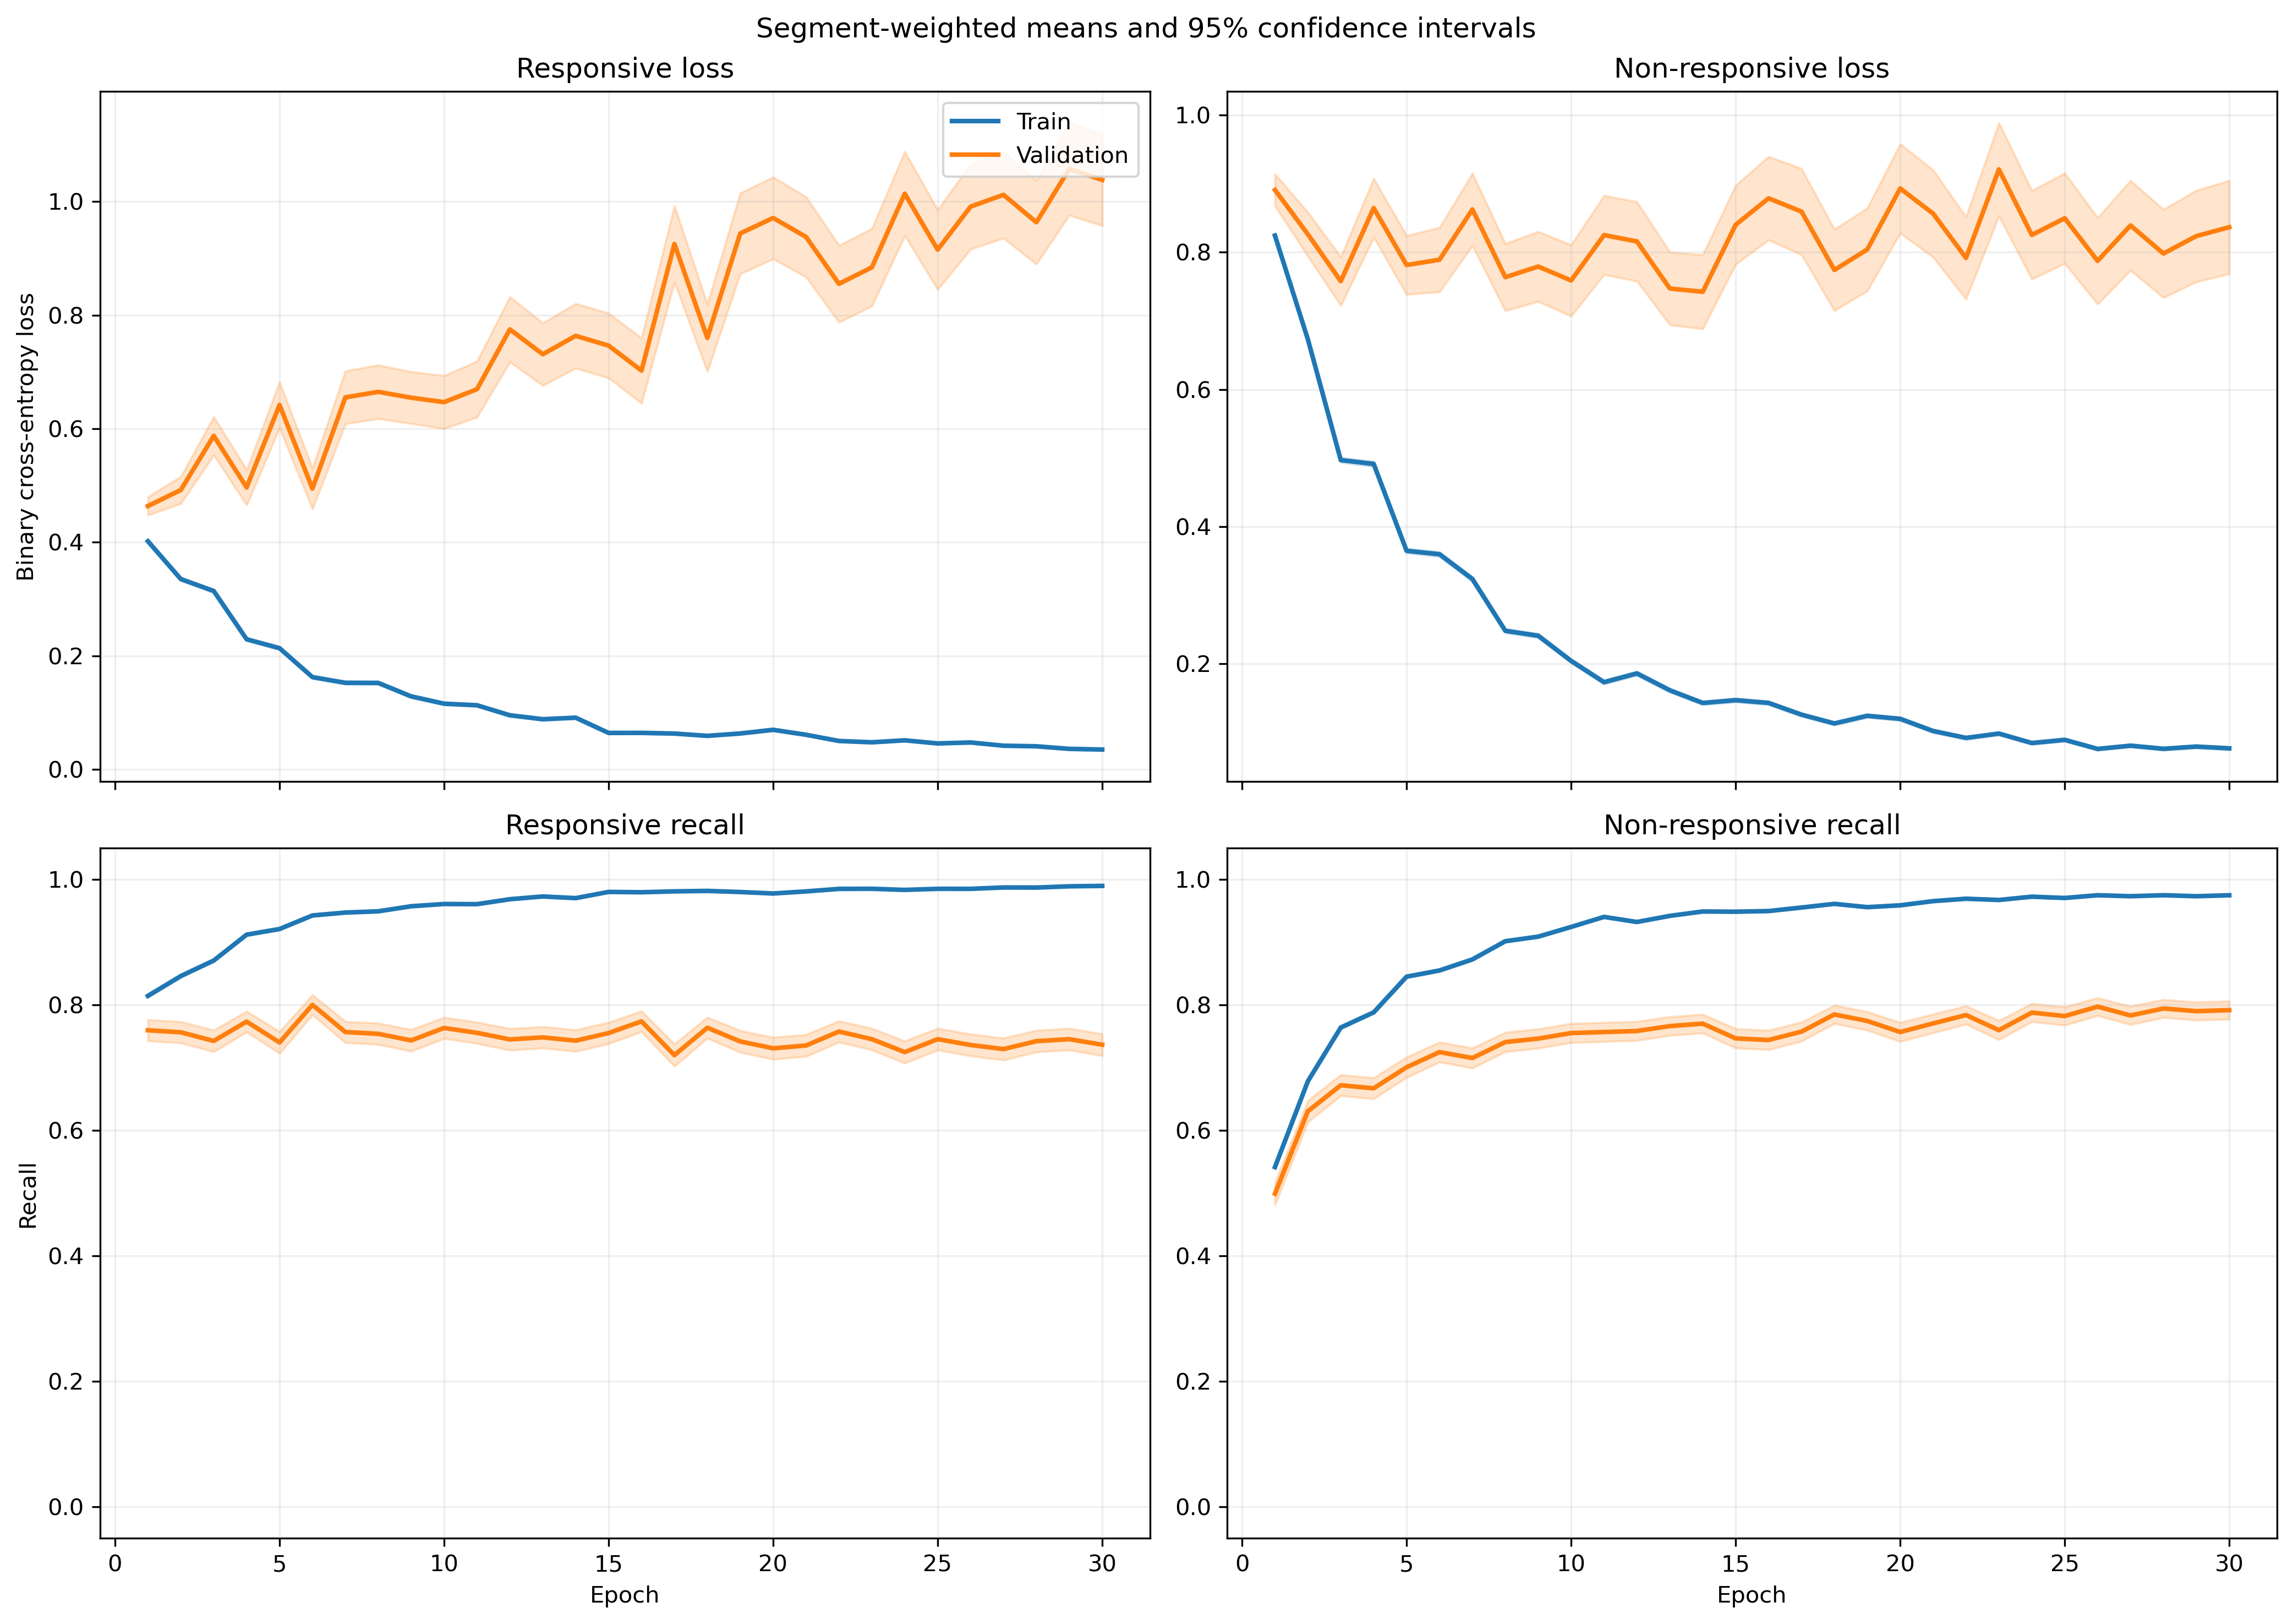

Values plotted in this chart, from the file beside it:
fold, epoch, split, r_loss, r_loss_count, r_loss_sum, r_loss_sum_sq, r_recall, r_recall_count, r_recall_sum, r_recall_sum_sq, nr_loss, nr_loss_count, nr_loss_sum, nr_loss_sum_sq, nr_recall, nr_recall_count, nr_recall_sum, nr_recall_sum_sq
1, 1, train, 0.4289, 2449, 1050, 780.2, 0.813, 2449, 1991, 1991, 0.7716, 3066, 2366, 2869, 0.5535, 3066, 1697, 1697
1, 1, validation, 0.2378, 21, 4.993, 1.76, 0.9524, 21, 20.0, 20.0, , 0, 0.0, 0.0, , 0, 0.0, 0.0
1, 2, train, 0.4344, 2449, 1064, 1204, 0.7913, 2449, 1938, 1938, 0.4943, 3066, 1516, 1970, 0.759, 3066, 2327, 2327
1, 2, validation, 0.3447, 21, 7.238, 4.479, 0.8095, 21, 17.0, 17.0, , 0, 0.0, 0.0, , 0, 0.0, 0.0
1, 3, train, 0.2478, 2449, 607, 590, 0.9069, 2449, 2221, 2221, 0.5604, 3066, 1718, 2739, 0.7384, 3066, 2264, 2264
1, 3, validation, 0.2413, 21, 5.068, 2.932, 0.8571, 21, 18.0, 18.0, , 0, 0.0, 0.0, , 0, 0.0, 0.0
1, 4, train, 0.2699, 2449, 660.9, 923, 0.8869, 2449, 2172, 2172, 0.4032, 3066, 1236, 2377, 0.8343, 3066, 2558, 2558
1, 4, validation, 0.2075, 21, 4.358, 5.019, 0.9524, 21, 20.0, 20.0, , 0, 0.0, 0.0, , 0, 0.0, 0.0
1, 5, train, 0.2666, 2449, 653, 1084, 0.8947, 2449, 2191, 2191, 0.3055, 3066, 936.5, 1755, 0.8777, 3066, 2691, 2691
1, 5, validation, 0.3434, 21, 7.211, 12, 0.8571, 21, 18.0, 18.0, , 0, 0.0, 0.0, , 0, 0.0, 0.0
1, 6, train, 0.189, 2449, 462.8, 803.1, 0.9347, 2449, 2289, 2289, 0.3025, 3066, 927.4, 1933, 0.8793, 3066, 2696, 2696
1, 6, validation, 0.3491, 21, 7.331, 10.76, 0.9048, 21, 19.0, 19.0, , 0, 0.0, 0.0, , 0, 0.0, 0.0
1, 7, train, 0.1953, 2449, 478.3, 880.6, 0.933, 2449, 2285, 2285, 0.2347, 3066, 719.7, 1448, 0.9048, 3066, 2774, 2774
1, 7, validation, 0.382, 21, 8.022, 14.75, 0.8571, 21, 18.0, 18.0, , 0, 0.0, 0.0, , 0, 0.0, 0.0
1, 8, train, 0.1533, 2449, 375.5, 579.9, 0.949, 2449, 2324, 2324, 0.2533, 3066, 776.5, 1651, 0.9028, 3066, 2768, 2768
1, 8, validation, 0.2242, 21, 4.708, 6.325, 0.9048, 21, 19.0, 19.0, , 0, 0.0, 0.0, , 0, 0.0, 0.0
1, 9, train, 0.1551, 2449, 379.9, 664.4, 0.949, 2449, 2324, 2324, 0.1674, 3066, 513.2, 1014, 0.9364, 3066, 2871, 2871
1, 9, validation, 0.254, 21, 5.334, 7.2, 0.9048, 21, 19.0, 19.0, , 0, 0.0, 0.0, , 0, 0.0, 0.0
1, 10, train, 0.1116, 2449, 273.2, 479.3, 0.962, 2449, 2356, 2356, 0.1953, 3066, 598.7, 1300, 0.9253, 3066, 2837, 2837
1, 10, validation, 0.3056, 21, 6.417, 12.35, 0.8571, 21, 18.0, 18.0, , 0, 0.0, 0.0, , 0, 0.0, 0.0
1, 11, train, 0.1159, 2449, 284, 495.7, 0.9604, 2449, 2352, 2352, 0.1575, 3066, 482.7, 1049, 0.9442, 3066, 2895, 2895
1, 11, validation, 0.1793, 21, 3.764, 5.025, 0.9048, 21, 19.0, 19.0, , 0, 0.0, 0.0, , 0, 0.0, 0.0
1, 12, train, 0.08574, 2449, 210, 369.1, 0.9747, 2449, 2387, 2387, 0.1788, 3066, 548.3, 1269, 0.9351, 3066, 2867, 2867
1, 12, validation, 0.4556, 21, 9.567, 22.68, 0.8095, 21, 17.0, 17.0, , 0, 0.0, 0.0, , 0, 0.0, 0.0
1, 13, train, 0.06861, 2449, 168, 262.6, 0.9796, 2449, 2399, 2399, 0.1591, 3066, 487.9, 1057, 0.9419, 3066, 2888, 2888
1, 13, validation, 0.3798, 21, 7.975, 21.49, 0.9048, 21, 19.0, 19.0, , 0, 0.0, 0.0, , 0, 0.0, 0.0
1, 14, train, 0.05448, 2449, 133.4, 210.9, 0.9849, 2449, 2412, 2412, 0.1769, 3066, 542.5, 1370, 0.9393, 3066, 2880, 2880
1, 14, validation, 0.2543, 21, 5.34, 10.12, 0.9048, 21, 19.0, 19.0, , 0, 0.0, 0.0, , 0, 0.0, 0.0
1, 15, train, 0.08271, 2449, 202.6, 471.4, 0.971, 2449, 2378, 2378, 0.1383, 3066, 424.1, 1332, 0.9586, 3066, 2939, 2939
1, 15, validation, 0.5409, 21, 11.36, 36.57, 0.8571, 21, 18.0, 18.0, , 0, 0.0, 0.0, , 0, 0.0, 0.0
1, 16, train, 0.0605, 2449, 148.2, 180.7, 0.9808, 2449, 2402, 2402, 0.1099, 3066, 337, 869, 0.9667, 3066, 2964, 2964
1, 16, validation, 0.4319, 21, 9.07, 24.78, 0.8095, 21, 17.0, 17.0, , 0, 0.0, 0.0, , 0, 0.0, 0.0
1, 17, train, 0.06316, 2449, 154.7, 193.6, 0.9796, 2449, 2399, 2399, 0.1202, 3066, 368.7, 845.4, 0.9579, 3066, 2937, 2937
1, 17, validation, 0.4081, 21, 8.57, 22.94, 0.8571, 21, 18.0, 18.0, , 0, 0.0, 0.0, , 0, 0.0, 0.0
1, 18, train, 0.04122, 2449, 101, 150.3, 0.9878, 2449, 2419, 2419, 0.1354, 3066, 415, 1044, 0.9537, 3066, 2924, 2924
1, 18, validation, 0.5712, 21, 12, 34.35, 0.7619, 21, 16.0, 16.0, , 0, 0.0, 0.0, , 0, 0.0, 0.0
1, 19, train, 0.06169, 2449, 151.1, 282.8, 0.9804, 2449, 2401, 2401, 0.1241, 3066, 380.6, 1002, 0.9586, 3066, 2939, 2939
1, 19, validation, 0.6203, 21, 13.03, 43.24, 0.8095, 21, 17.0, 17.0, , 0, 0.0, 0.0, , 0, 0.0, 0.0
1, 20, train, 0.06051, 2449, 148.2, 281.9, 0.9816, 2449, 2404, 2404, 0.1459, 3066, 447.4, 1367, 0.9527, 3066, 2921, 2921
1, 20, validation, 0.199, 21, 4.179, 9.875, 0.9524, 21, 20.0, 20.0, , 0, 0.0, 0.0, , 0, 0.0, 0.0
1, 21, train, 0.05354, 2449, 131.1, 163.8, 0.9829, 2449, 2407, 2407, 0.08937, 3066, 274, 688.1, 0.9726, 3066, 2982, 2982
1, 21, validation, 0.4879, 21, 10.25, 27.43, 0.8571, 21, 18.0, 18.0, , 0, 0.0, 0.0, , 0, 0.0, 0.0
1, 22, train, 0.05598, 2449, 137.1, 262.2, 0.9812, 2449, 2403, 2403, 0.07474, 3066, 229.2, 719.5, 0.9759, 3066, 2992, 2992
1, 22, validation, 0.6229, 21, 13.08, 50.53, 0.8571, 21, 18.0, 18.0, , 0, 0.0, 0.0, , 0, 0.0, 0.0
1, 23, train, 0.05973, 2449, 146.3, 254.5, 0.9788, 2449, 2397, 2397, 0.09266, 3066, 284.1, 807, 0.9693, 3066, 2972, 2972
1, 23, validation, 0.425, 21, 8.926, 26.23, 0.8571, 21, 18.0, 18.0, , 0, 0.0, 0.0, , 0, 0.0, 0.0
1, 24, train, 0.03965, 2449, 97.1, 158.4, 0.9898, 2449, 2424, 2424, 0.1032, 3066, 316.3, 873.8, 0.9664, 3066, 2963, 2963
1, 24, validation, 0.4216, 21, 8.854, 29.55, 0.9048, 21, 19.0, 19.0, , 0, 0.0, 0.0, , 0, 0.0, 0.0
1, 25, train, 0.04163, 2449, 102, 256.4, 0.9882, 2449, 2420, 2420, 0.1171, 3066, 359, 1205, 0.9667, 3066, 2964, 2964
1, 25, validation, 0.3952, 21, 8.299, 21.07, 0.8571, 21, 18.0, 18.0, , 0, 0.0, 0.0, , 0, 0.0, 0.0
1, 26, train, 0.07531, 2449, 184.4, 530.2, 0.9771, 2449, 2393, 2393, 0.09732, 3066, 298.4, 983.7, 0.969, 3066, 2971, 2971
1, 26, validation, 0.8547, 21, 17.95, 70.02, 0.8095, 21, 17.0, 17.0, , 0, 0.0, 0.0, , 0, 0.0, 0.0
1, 27, train, 0.04859, 2449, 119, 233, 0.9861, 2449, 2415, 2415, 0.07207, 3066, 221, 579.4, 0.9739, 3066, 2986, 2986
1, 27, validation, 0.5212, 21, 10.95, 32.92, 0.8095, 21, 17.0, 17.0, , 0, 0.0, 0.0, , 0, 0.0, 0.0
1, 28, train, 0.04225, 2449, 103.5, 186.3, 0.9857, 2449, 2414, 2414, 0.05914, 3066, 181.3, 501.3, 0.983, 3066, 3014, 3014
1, 28, validation, 0.6153, 21, 12.92, 45.93, 0.8571, 21, 18.0, 18.0, , 0, 0.0, 0.0, , 0, 0.0, 0.0
1, 29, train, 0.0252, 2449, 61.7, 101.1, 0.9947, 2449, 2436, 2436, 0.06761, 3066, 207.3, 643.8, 0.9801, 3066, 3005, 3005
1, 29, validation, 0.4779, 21, 10.04, 35.91, 0.9048, 21, 19.0, 19.0, , 0, 0.0, 0.0, , 0, 0.0, 0.0
1, 30, train, 0.04265, 2449, 104.4, 205.3, 0.9869, 2449, 2417, 2417, 0.122, 3066, 374.2, 1203, 0.9583, 3066, 2938, 2938
1, 30, validation, 0.3463, 21, 7.273, 18.93, 0.8571, 21, 18.0, 18.0, , 0, 0.0, 0.0, , 0, 0.0, 0.0
... 3,600 more rows
